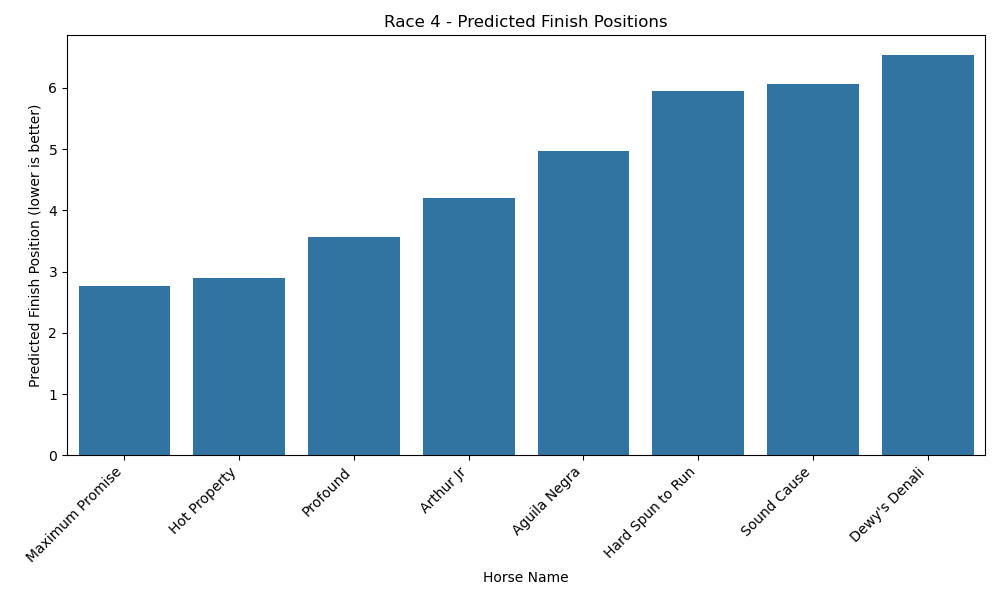

Data behind this chart, as committed beside it:
original_horse_name, predicted_finish, odds, jockey, trainer
Maximum Promise, 2.77, 1.6, B J Hernandez, Jr., K G McPeek
Hot Property, 2.894, 3.5, I Ortiz, Jr., B H Cox
Profound, 3.558, 3.0, F Prat, W Walden
Arthur Jr, 4.196, 6.0, J L Ortiz, Other
Aguila Negra, 4.972, 8.0, J N Hernandez, J C Perez
Hard Spun to Run, 5.954, 15.0, A Concepcion, Other
Sound Cause, 6.069, 12.0, T Gaffalione, S M Asmussen
Dewy's Denali, 6.532, 30.0, W Antongeorgi III, Other
